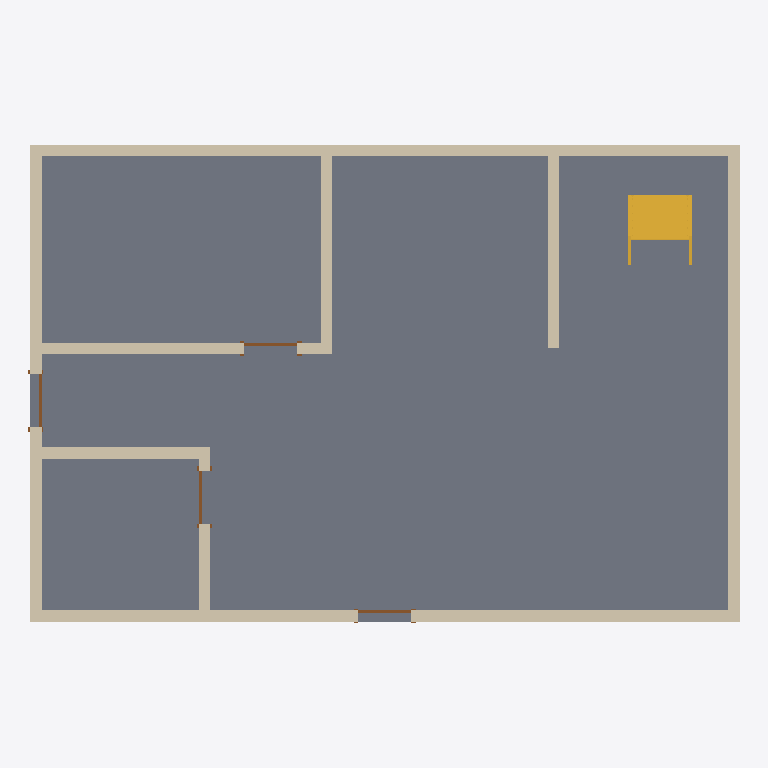
Plan cut of the same IFC building model at storey 'Level 1' (level 0.00 m, cut at 1.40 m), seen from above with north up, elements coloured by IFC class: 9 walls (beige), 4 doors (brown), 1 slab (grey), 1 stair (yellow). Cut surfaces are drawn darker.
Extent 12.2 m × 8.2 m × 5.2 m (x, y, z). Storeys (2): Level 1 at 0.00 m; Level 2 at 4.00 m. Elements (15): 9 IfcWall, 4 IfcDoor, 1 IfcSlab, 1 IfcStair.

HEADER;
FILE_DESCRIPTION(('ViewDefinition [ReferenceView_V1.2]','RevitIdentifiers [VersionGUID: f826ab72-[number]-855f-adaf0f932689, NumberOfSaves: 11]','CoordinateReference [CoordinateBase: Shared Coordinates, ProjectSite: Default Site]','ExchangeRequirement [Structural]'),'2;1');
FILE_NAME('0001','2023-09-08T14:38:57+10:00',(''),(''),'ODA SDAI 23.12','Autodesk Revit 24.0.5.432 (ENG) - IFC 24.0.5.432','');
FILE_SCHEMA(('IFC4'));
ENDSEC;
DATA;
#92=IFCPROJECT('2WO1D_JebFGBCJ3ybXi30M',#18,'0001',$,$,'Project Name','Project Status',(#85,#90),#82);
#107=IFCSITE('2WO1D_JebFGBCJ3ybXi30K',#18,'Default',$,$,#106,$,$,.ELEMENT.,$,$,$,$,$);
#97=IFCBUILDING('2WO1D_JebFGBCJ3ybXi30N',#18,'',$,$,#95,$,'',.ELEMENT.,$,$,$);
#100=IFCBUILDINGSTOREY('3Zu5Bv0LOHrPC10026FoQQ',#18,'Level 1',$,'Level:8mm Head',#99,$,'Level 1',.ELEMENT.,0.0);
#104=IFCBUILDINGSTOREY('15Z0v90RiHrPC20026FoKR',#18,'Level 2',$,'Level:8mm Head',#103,$,'Level 2',.ELEMENT.,4000.0000000000005);
#717=IFCSLAB('3EGNVQ_gTA$QJQmcKbFwtD',#18,'Floor:Generic 150mm:354011',$,'Floor:Generic 150mm',#701,#716,'354011',.FLOOR.);
#221=IFCWALL('3fRnTpWk1Fv9pP2GsGSE4B',#18,'Basic Wall:Generic - 200mm:352603',$,'Basic Wall:Generic - 200mm',#180,#220,'352603',.NOTDEFINED.);
#322=IFCWALL('3fRnTpWk1Fv9pP2GsGSE7x',#18,'Basic Wall:Generic - 200mm:352683',$,'Basic Wall:Generic - 200mm',#279,#321,'352683',.NOTDEFINED.);
#269=IFCWALL('3fRnTpWk1Fv9pP2GsGSE7L',#18,'Basic Wall:Generic - 200mm:352645',$,'Basic Wall:Generic - 200mm',#231,#268,'352645',.NOTDEFINED.);
#163=IFCWALL('3fRnTpWk1Fv9pP2GsGSE5v',#18,'Basic Wall:Generic - 200mm:352553',$,'Basic Wall:Generic - 200mm',#113,#162,'352553',.NOTDEFINED.);
#732=IFCSTAIR('035KfPP_f5quVp44GhlglU',#18,'Assembled Stair:Stair:354660',$,'Assembled Stair:190mm max riser 250mm going',#731,$,'354660',.STRAIGHT_RUN_STAIR.);
#445=IFCWALL('2m566w6K19l815bJZZY8yN',#18,'Basic Wall:Generic - 200mm:352852',$,'Basic Wall:Generic - 200mm',#403,#444,'352852',.NOTDEFINED.);
#556=IFCWALL('2m566w6K19l815bJZZY8uj',#18,'Basic Wall:Generic - 200mm:353134',$,'Basic Wall:Generic - 200mm',#520,#555,'353134',.NOTDEFINED.);
#491=IFCWALL('2m566w6K19l815bJZZY8ys',#18,'Basic Wall:Generic - 200mm:352885',$,'Basic Wall:Generic - 200mm',#455,#490,'352885',.NOTDEFINED.);
#603=IFCWALL('2m566w6K19l815bJZZY8w$',#18,'Basic Wall:Generic - 200mm:353276',$,'Basic Wall:Generic - 200mm',#566,#602,'353276',.NOTDEFINED.);
#654=IFCWALL('2m566w6K19l815bJZZY8bo',#18,'Basic Wall:Generic - 200mm:353329',$,'Basic Wall:Generic - 200mm',#613,#653,'353329',.NOTDEFINED.);
#510=IFCDOOR('2m566w6K19l815bJZZY8$I',#18,'M_Single-Flush:0915 x 2134mm:352913',$,'M_Single-Flush:0915 x 2134mm',#1375,#506,'352913',2133.9999999999995,915.000000000001,.DOOR.,.SINGLE_SWING_RIGHT.,$);
#673=IFCDOOR('2m566w6K19l815bJZZY8a6',#18,'M_Single-Flush:0915 x 2134mm:353349',$,'M_Single-Flush:0915 x 2134mm',#1390,#669,'353349',2133.9999999999995,915.0000000000001,.DOOR.,.SINGLE_SWING_RIGHT.,$);
#692=IFCDOOR('2m566w6K19l815bJZZY8cW',#18,'M_Single-Flush:0915 x 2134mm:353507',$,'M_Single-Flush:0915 x 2134mm',#1345,#688,'353507',2133.9999999999995,914.9999999999999,.DOOR.,.SINGLE_SWING_RIGHT.,$);
#389=IFCDOOR('2m566w6K19l815bJZZY8o9',#18,'M_Single-Flush:0915 x 2134mm:352714',$,'M_Single-Flush:0915 x 2134mm',#1360,#385,'352714',2133.9999999999995,914.9999999999999,.DOOR.,.SINGLE_SWING_RIGHT.,$);
ENDSEC;